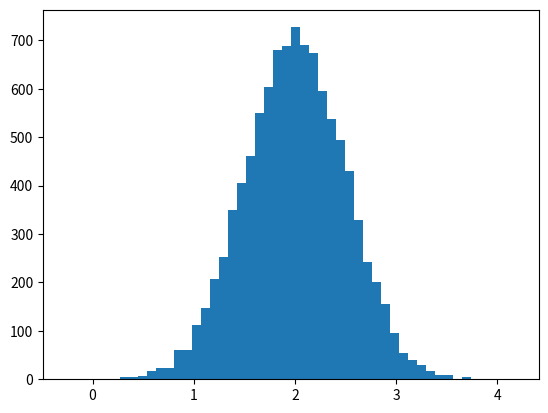

Generate this figure with matplotlib: (Note: this script raises an exception after producing the figure.)
#!/usr/bin/env python

import numpy as np
import matplotlib.pyplot as plt
import matplotlib.mlab as mlab
# Build a vector of 10000 normal deviates with variance 0.5^2 and mean 2

mu, sigma = 2, 0.5
v = np.random.normal(mu,sigma,10000)

# Plot a normalized histogram with 50 bins

plt.hist(v, bins=50, normed=1)       # matplotlib version (plot)
plt.grid(True)
plt.show()

# Compute the histogram with numpy and then plot it
(n, bins) = np.histogram(v, bins=50, normed=True)  # NumPy version (no plot)
plt.plot(.5*(bins[1:]+bins[:-1]), n)
y = mlab.normpdf(bins, mu, sigma)
plt.plot(bins, y, 'r--', linewidth=1)
plt.grid(True)
plt.show()
